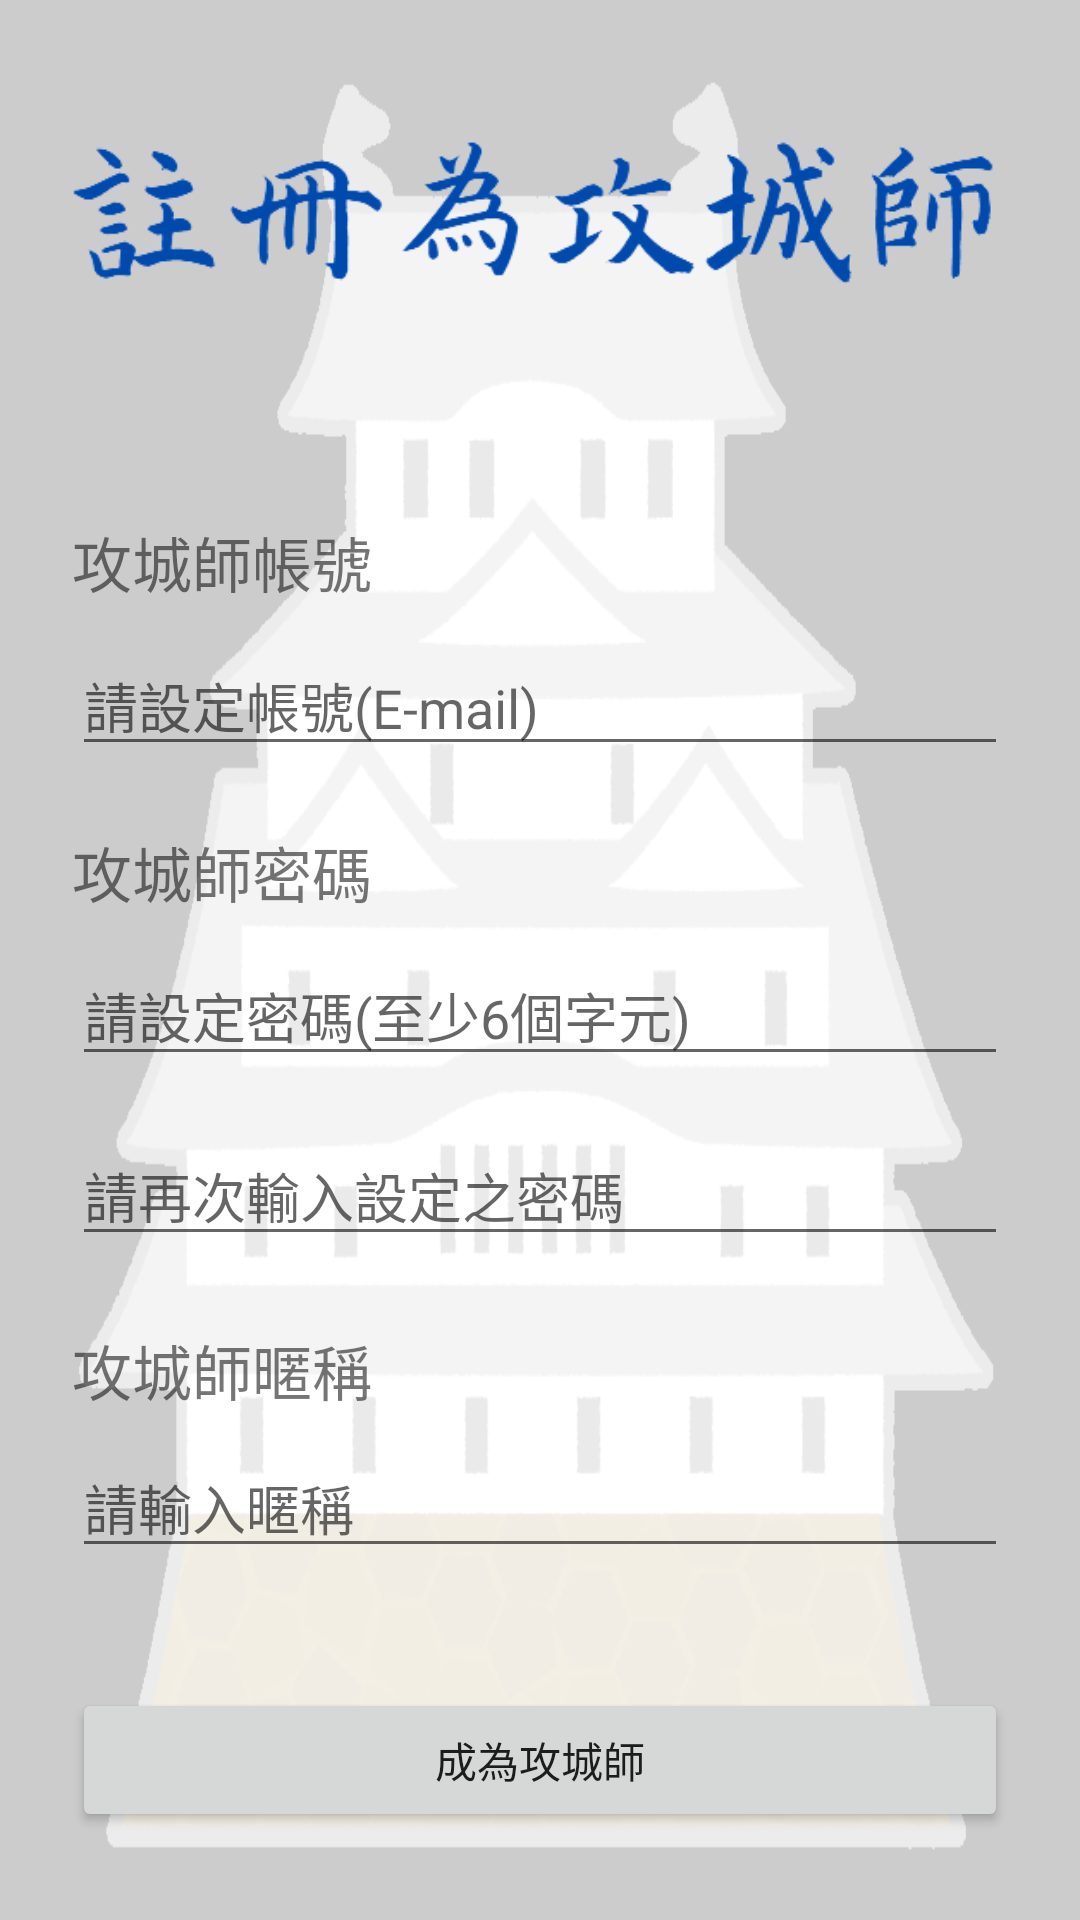

Reconstruct the res/layout file that produces this screen, plus the resources it refers to.
<!-- AndroidManifest.xml: application theme Theme.TGP10110RyanChiang -->
<!-- res/layout/fragment_signup.xml -->
<?xml version="1.0" encoding="utf-8"?>
<androidx.constraintlayout.widget.ConstraintLayout xmlns:android="http://schemas.android.com/apk/res/android"
    xmlns:app="http://schemas.android.com/apk/res-auto"
    xmlns:tools="http://schemas.android.com/tools"
    android:layout_width="match_parent"
    android:layout_height="match_parent"
    android:background="@drawable/profile_bg"
    tools:context=".fragment_first.ResultFragment">


    <ImageView
        android:id="@+id/imageView3"
        android:layout_width="wrap_content"
        android:layout_height="wrap_content"
        android:layout_marginTop="24dp"
        android:src="@drawable/sign_up_title"
        app:layout_constraintEnd_toEndOf="parent"
        app:layout_constraintStart_toStartOf="parent"
        app:layout_constraintTop_toTopOf="parent" />

    <EditText
        android:id="@+id/etSignUpEmail"
        android:layout_width="0dp"
        android:layout_height="wrap_content"
        android:layout_marginStart="24dp"
        android:layout_marginTop="212dp"
        android:layout_marginEnd="24dp"
        android:hint="請設定帳號(E-mail)"
        android:inputType="textEmailAddress"
        app:layout_constraintEnd_toEndOf="parent"
        app:layout_constraintHorizontal_bias="0.0"
        app:layout_constraintStart_toStartOf="parent"
        app:layout_constraintTop_toTopOf="parent" />

    <EditText
        android:id="@+id/etSignUpPassword"
        android:layout_width="0dp"
        android:layout_height="wrap_content"
        android:layout_marginTop="60dp"
        android:ems="10"
        android:hint="請設定密碼(至少6個字元)"
        android:inputType="textPassword"
        app:layout_constraintEnd_toEndOf="@+id/etSignUpEmail"
        app:layout_constraintHorizontal_bias="0.0"
        app:layout_constraintStart_toStartOf="@+id/etSignUpEmail"
        app:layout_constraintTop_toBottomOf="@+id/etSignUpEmail" />

    <EditText
        android:id="@+id/etPasswordConfirm"
        android:layout_width="0dp"
        android:layout_height="wrap_content"
        android:layout_marginTop="120dp"
        android:ems="10"
        android:hint="請再次輸入設定之密碼"
        android:inputType="textPassword"
        app:layout_constraintEnd_toEndOf="@+id/etSignUpEmail"
        app:layout_constraintHorizontal_bias="0.0"
        app:layout_constraintStart_toStartOf="@+id/etSignUpEmail"
        app:layout_constraintTop_toBottomOf="@+id/etSignUpEmail" />

    <EditText
        android:id="@+id/etSignUpNickname"
        android:layout_width="0dp"
        android:layout_height="wrap_content"
        android:layout_marginTop="224dp"
        android:hint="請輸入暱稱"
        android:inputType="text"
        app:layout_constraintEnd_toEndOf="@+id/etSignUpEmail"
        app:layout_constraintHorizontal_bias="0.0"
        app:layout_constraintStart_toStartOf="@+id/etSignUpEmail"
        app:layout_constraintTop_toBottomOf="@+id/etSignUpEmail" />

    <Button
        android:id="@+id/btSignUp"
        android:layout_width="0dp"
        android:layout_height="wrap_content"
        android:layout_marginTop="40dp"
        android:text="成為攻城師"
        app:layout_constraintEnd_toEndOf="@+id/etSignUpPassword"
        app:layout_constraintHorizontal_bias="0.0"
        app:layout_constraintStart_toStartOf="@+id/etSignUpPassword"
        app:layout_constraintTop_toBottomOf="@+id/etSignUpNickname" />

    <TextView
        android:id="@+id/tvHintPassword"
        android:layout_width="0dp"
        android:layout_height="wrap_content"
        android:layout_marginBottom="10dp"
        android:text="攻城師密碼"
        android:textSize="20sp"
        app:layout_constraintBottom_toTopOf="@+id/etSignUpPassword"
        app:layout_constraintStart_toStartOf="@+id/etSignUpEmail" />

    <TextView
        android:id="@+id/tvHintAccount"
        android:layout_width="0dp"
        android:layout_height="wrap_content"
        android:layout_marginBottom="10dp"
        android:text="攻城師帳號"
        android:textSize="20sp"
        app:layout_constraintBottom_toTopOf="@+id/etSignUpEmail"
        app:layout_constraintStart_toStartOf="@+id/etSignUpEmail" />

    <TextView
        android:id="@+id/tvHintNickname"
        android:layout_width="0dp"
        android:layout_height="wrap_content"
        android:layout_marginBottom="8dp"
        android:text="攻城師暱稱"
        android:textSize="20sp"
        app:layout_constraintBottom_toTopOf="@+id/etSignUpNickname"
        app:layout_constraintStart_toStartOf="@+id/etSignUpEmail" />


</androidx.constraintlayout.widget.ConstraintLayout>
<!-- resources referenced by this layout -->
<resources>
  <!-- drawable profile_bg: png bitmap (drawable, 73101 bytes) -->
  <!-- drawable sign_up_title: png bitmap (drawable, 29541 bytes) -->
  <style name="Theme.TGP10110RyanChiang" parent="Theme.MaterialComponents.DayNight.NoActionBar">
          
          <item name="colorPrimary">@color/purple_500</item>
          <item name="colorPrimaryVariant">@color/purple_700</item>
          <item name="colorOnPrimary">@color/white</item>
          
          <item name="colorSecondary">@color/teal_200</item>
          <item name="colorSecondaryVariant">@color/teal_700</item>
          <item name="colorOnSecondary">@color/black</item>
          
          <item name="android:statusBarColor" tools:targetApi="l">?attr/colorPrimaryVariant</item>
          
      </style>
  <color name="purple_500">#FF6200EE</color>
  <color name="purple_700">#FF3700B3</color>
  <color name="white">#FFFFFFFF</color>
  <color name="teal_200">#FF03DAC5</color>
  <color name="teal_700">#FF018786</color>
  <color name="black">#FF000000</color>
</resources>
